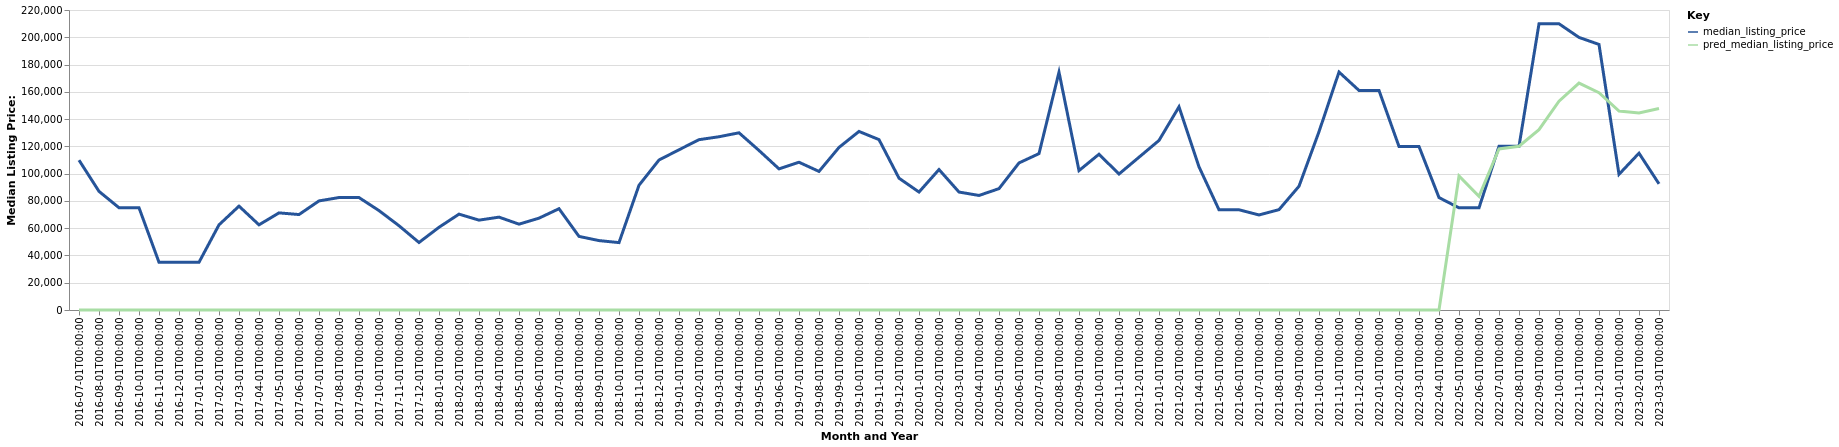

The file beside this chart, header and first rows:
date, time_idx, median_listing_price, thirty_year_interest_rate_five, month, county_name, active_listing_count, median_days_on_market, pred_median_listing_price, month_year
2016-07-01, 0, 109900, 3.72, 7, nelson, nd, 4.0, 80.0, 0, Jul-2016
2016-08-01, 1, 87000, 3.73, 8, nelson, nd, 4.0, 134.0, 0, Aug-2016
2016-09-01, 2, 75000, 3.66, 9, nelson, nd, 3.0, 140.0, 0, Sep-2016
2016-10-01, 3, 75000, 3.64, 10, nelson, nd, 3.0, 171.0, 0, Oct-2016
2016-11-01, 4, 35000, 3.66, 11, nelson, nd, 1.0, 397.0, 0, Nov-2016
2016-12-01, 5, 35000, 3.48, 12, nelson, nd, 1.0, 428.0, 0, Dec-2016
2017-01-01, 6, 35000, 3.45, 1, nelson, nd, 1.0, 460.0, 0, Jan-2017
2017-02-01, 7, 62450, 3.5, 2, nelson, nd, 2.0, 247.0, 0, Feb-2017
2017-03-01, 8, 76175, 3.52, 3, nelson, nd, 4.0, 31.0, 0, Mar-2017
2017-04-01, 9, 62450, 4.03, 4, nelson, nd, 4.0, 59.0, 0, Apr-2017
2017-05-01, 10, 71225, 4.32, 5, nelson, nd, 3.0, 81.0, 0, May-2017
2017-06-01, 11, 70000, 4.2, 6, nelson, nd, 4.0, 70.0, 0, Jun-2017
2017-07-01, 12, 80000, 4.19, 7, nelson, nd, 5.0, 67.0, 0, Jul-2017
2017-08-01, 13, 82475, 4.3, 8, nelson, nd, 8.0, 62.0, 0, Aug-2017
2017-09-01, 14, 82450, 4.1, 9, nelson, nd, 8.0, 80.0, 0, Sep-2017
2017-10-01, 15, 72900, 4.05, 10, nelson, nd, 10.0, 106.0, 0, Oct-2017
2017-11-01, 16, 61800, 3.94, 11, nelson, nd, 8.0, 130.0, 0, Nov-2017
2017-12-01, 17, 49500, 4.03, 12, nelson, nd, 7.0, 145.0, 0, Dec-2017
2018-01-01, 18, 60650, 3.93, 1, nelson, nd, 7.0, 117.0, 0, Jan-2018
2018-02-01, 19, 70300, 3.83, 2, nelson, nd, 8.0, 137.0, 0, Feb-2018
2018-03-01, 20, 65900, 3.94, 3, nelson, nd, 7.0, 154.0, 0, Mar-2018
2018-04-01, 21, 68100, 3.95, 4, nelson, nd, 6.0, 163.0, 0, Apr-2018
2018-05-01, 22, 62950, 3.99, 5, nelson, nd, 5.0, 211.0, 0, May-2018
2018-06-01, 23, 67350, 4.15, 6, nelson, nd, 8.0, 154.0, 0, Jun-2018
2018-07-01, 24, 74275, 4.4, 7, nelson, nd, 7.0, 127.0, 0, Jul-2018
2018-08-01, 25, 53975, 4.46, 8, nelson, nd, 8.0, 62.0, 0, Aug-2018
2018-09-01, 26, 50900, 4.58, 9, nelson, nd, 8.0, 79.0, 0, Sep-2018
2018-10-01, 27, 49425, 4.66, 10, nelson, nd, 8.0, 87.0, 0, Oct-2018
2018-11-01, 28, 91475, 4.62, 11, nelson, nd, 7.0, 97.0, 0, Nov-2018
2018-12-01, 29, 110000, 4.54, 12, nelson, nd, 8.0, 102.0, 0, Dec-2018
2019-01-01, 30, 117500, 4.6, 1, nelson, nd, 8.0, 113.0, 0, Jan-2019
2019-02-01, 31, 124900, 4.72, 2, nelson, nd, 7.0, 112.0, 0, Feb-2019
2019-03-01, 32, 127064, 4.9, 3, nelson, nd, 4.0, 93.0, 0, Mar-2019
2019-04-01, 33, 129950, 4.94, 4, nelson, nd, 3.0, 100.0, 0, Apr-2019
2019-05-01, 34, 117000, 4.75, 5, nelson, nd, 7.0, 21.0, 0, May-2019
2019-06-01, 35, 103500, 4.51, 6, nelson, nd, 8.0, 45.0, 0, Jun-2019
2019-07-01, 36, 108350, 4.41, 7, nelson, nd, 5.0, 60.0, 0, Jul-2019
2019-08-01, 37, 101627, 4.41, 8, nelson, nd, 5.0, 75.0, 0, Aug-2019
2019-09-01, 38, 119218, 4.2, 9, nelson, nd, 6.0, 86.0, 0, Sep-2019
2019-10-01, 39, 130945, 4.14, 10, nelson, nd, 7.0, 99.0, 0, Oct-2019
2019-11-01, 40, 124950, 3.84, 11, nelson, nd, 6.0, 88.0, 0, Nov-2019
2019-12-01, 41, 96675, 3.81, 12, nelson, nd, 9.0, 44.0, 0, Dec-2019
2020-01-01, 42, 86500, 3.75, 1, nelson, nd, 8.0, 36.0, 0, Jan-2020
2020-02-01, 43, 103000, 3.73, 2, nelson, nd, 8.0, 67.0, 0, Feb-2020
2020-03-01, 44, 86500, 3.78, 3, nelson, nd, 8.0, 87.0, 0, Mar-2020
2020-04-01, 45, 84000, 3.75, 4, nelson, nd, 8.0, 118.0, 0, Apr-2020
2020-05-01, 46, 89000, 3.74, 5, nelson, nd, 7.0, 157.0, 0, May-2020
2020-06-01, 47, 107850, 3.72, 6, nelson, nd, 10.0, 166.0, 0, Jun-2020
2020-07-01, 48, 114675, 3.49, 7, nelson, nd, 10.0, 46.0, 0, Jul-2020
2020-08-01, 49, 174400, 3.65, 8, nelson, nd, 6.0, 147.0, 0, Aug-2020
2020-09-01, 50, 102238, 3.33, 9, nelson, nd, 5.0, 99.0, 0, Sep-2020
2020-10-01, 51, 114225, 3.28, 10, nelson, nd, 6.0, 74.0, 0, Oct-2020
2020-11-01, 52, 99725, 3.21, 11, nelson, nd, 4.0, 112.0, 0, Nov-2020
2020-12-01, 53, 112038, 3.07, 12, nelson, nd, 4.0, 88.0, 0, Dec-2020
2021-01-01, 54, 124350, 2.99, 1, nelson, nd, 4.0, 83.0, 0, Jan-2021
2021-02-01, 55, 149000, 2.93, 2, nelson, nd, 3.0, 62.0, 0, Feb-2021
2021-04-01, 57, 105000, 2.84, 4, nelson, nd, 2.0, 76.0, 0, Apr-2021
2021-05-01, 58, 73500, 2.71, 5, nelson, nd, 3.0, 13.0, 0, May-2021
2021-06-01, 59, 73500, 2.79, 6, nelson, nd, 6.0, 26.0, 0, Jun-2021
2021-07-01, 60, 69700, 2.97, 7, nelson, nd, 7.0, 57.0, 0, Jul-2021
... 20 more rows
